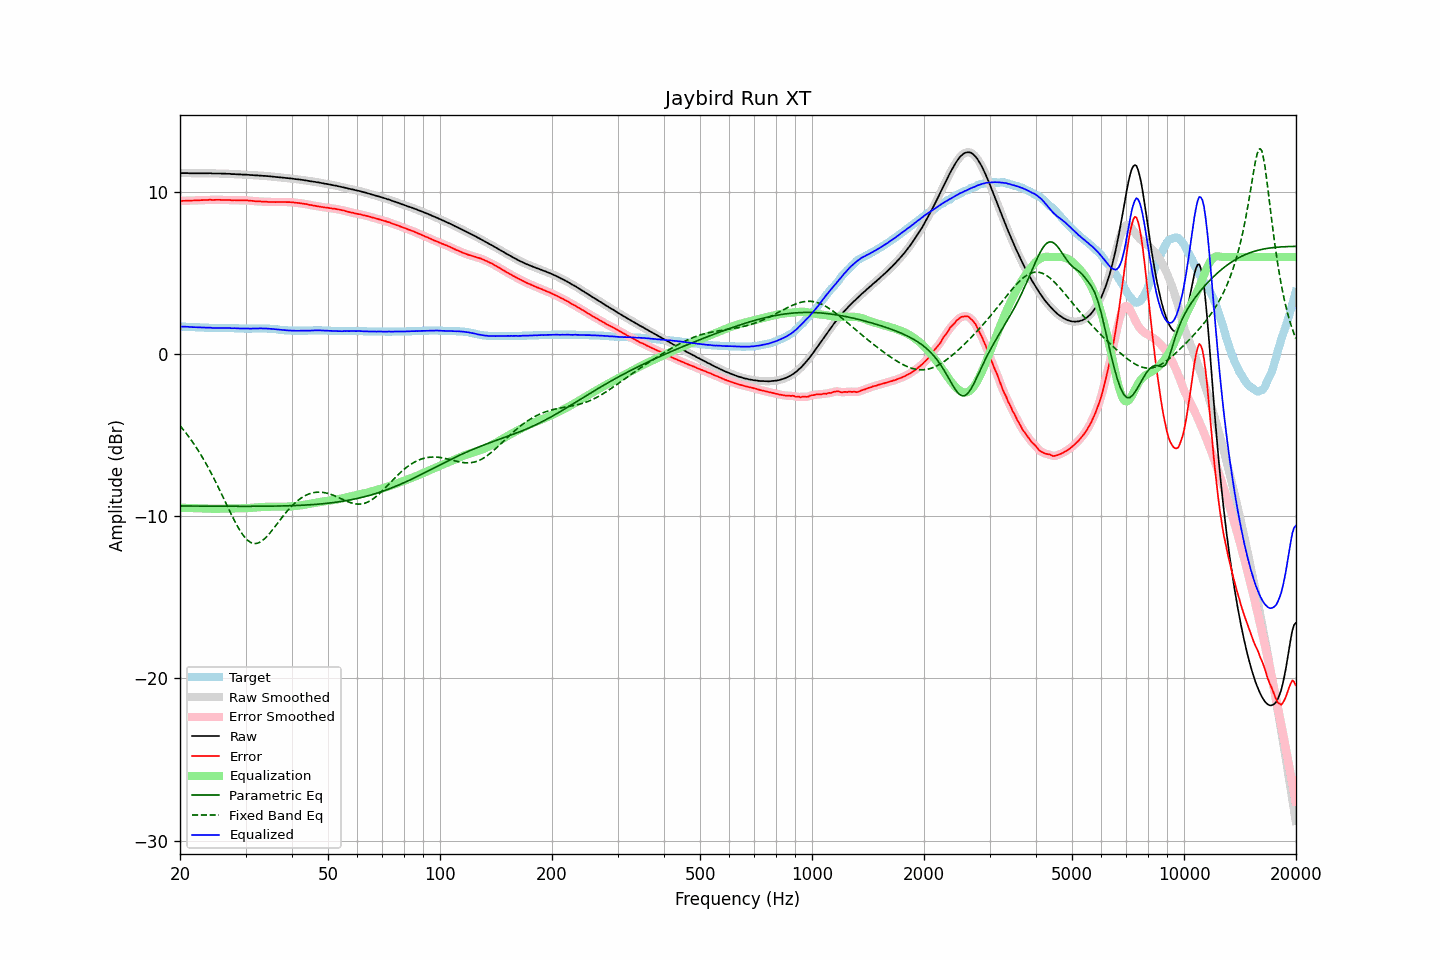

The file beside this chart, header and first rows:
frequency, raw, error, smoothed, error_smoothed, equalization, parametric_eq, fixed_band_eq, equalized_raw, equalized_smoothed, target
20.00, 11.18, 9.46, 11.18, 9.46, -9.46, -9.36, -4.41, 1.72, 1.72, 1.72
20.20, 11.18, 9.46, 11.18, 9.47, -9.47, -9.36, -4.52, 1.71, 1.71, 1.72
20.40, 11.18, 9.47, 11.18, 9.47, -9.47, -9.36, -4.64, 1.71, 1.71, 1.71
20.61, 11.18, 9.47, 11.18, 9.48, -9.47, -9.36, -4.77, 1.71, 1.71, 1.71
20.81, 11.18, 9.48, 11.18, 9.48, -9.48, -9.36, -4.89, 1.70, 1.70, 1.70
21.02, 11.18, 9.48, 11.18, 9.48, -9.48, -9.36, -5.02, 1.70, 1.70, 1.70
21.23, 11.17, 9.48, 11.17, 9.48, -9.48, -9.36, -5.16, 1.69, 1.69, 1.69
21.44, 11.17, 9.48, 11.17, 9.49, -9.49, -9.36, -5.30, 1.68, 1.68, 1.69
21.66, 11.17, 9.49, 11.17, 9.49, -9.49, -9.36, -5.44, 1.68, 1.68, 1.68
21.87, 11.17, 9.49, 11.17, 9.50, -9.50, -9.36, -5.58, 1.67, 1.67, 1.68
22.09, 11.17, 9.50, 11.17, 9.50, -9.50, -9.36, -5.73, 1.67, 1.67, 1.67
22.31, 11.17, 9.50, 11.17, 9.50, -9.50, -9.37, -5.88, 1.67, 1.67, 1.67
22.54, 11.17, 9.50, 11.17, 9.51, -9.51, -9.37, -6.04, 1.66, 1.66, 1.67
22.76, 11.17, 9.51, 11.17, 9.51, -9.51, -9.37, -6.20, 1.66, 1.66, 1.66
22.99, 11.17, 9.51, 11.17, 9.52, -9.52, -9.37, -6.37, 1.65, 1.65, 1.66
23.22, 11.17, 9.52, 11.17, 9.52, -9.52, -9.37, -6.54, 1.65, 1.65, 1.65
23.45, 11.17, 9.52, 11.17, 9.52, -9.52, -9.37, -6.71, 1.65, 1.65, 1.65
23.69, 11.17, 9.52, 11.17, 9.53, -9.53, -9.37, -6.89, 1.64, 1.65, 1.65
23.92, 11.17, 9.53, 11.17, 9.53, -9.53, -9.37, -7.07, 1.64, 1.64, 1.64
24.16, 11.18, 9.54, 11.17, 9.53, -9.53, -9.37, -7.26, 1.65, 1.64, 1.64
24.40, 11.16, 9.52, 11.17, 9.53, -9.53, -9.37, -7.44, 1.63, 1.63, 1.64
24.65, 11.16, 9.52, 11.16, 9.53, -9.53, -9.37, -7.64, 1.63, 1.63, 1.64
24.89, 11.16, 9.53, 11.16, 9.53, -9.53, -9.37, -7.83, 1.63, 1.63, 1.63
25.14, 11.16, 9.53, 11.16, 9.53, -9.53, -9.37, -8.04, 1.63, 1.63, 1.63
25.39, 11.16, 9.53, 11.16, 9.53, -9.53, -9.37, -8.24, 1.63, 1.63, 1.63
25.65, 11.16, 9.53, 11.16, 9.53, -9.53, -9.37, -8.44, 1.63, 1.63, 1.63
25.91, 11.15, 9.52, 11.15, 9.53, -9.53, -9.37, -8.65, 1.62, 1.63, 1.63
26.16, 11.15, 9.52, 11.15, 9.52, -9.53, -9.38, -8.86, 1.62, 1.62, 1.63
26.43, 11.15, 9.52, 11.15, 9.52, -9.52, -9.38, -9.07, 1.63, 1.62, 1.63
26.69, 11.14, 9.52, 11.15, 9.52, -9.52, -9.38, -9.28, 1.62, 1.62, 1.62
26.96, 11.14, 9.52, 11.14, 9.52, -9.52, -9.38, -9.48, 1.62, 1.62, 1.62
27.23, 11.14, 9.52, 11.13, 9.52, -9.52, -9.38, -9.69, 1.62, 1.62, 1.62
27.50, 11.12, 9.50, 11.13, 9.51, -9.51, -9.38, -9.89, 1.61, 1.61, 1.62
27.77, 11.12, 9.50, 11.12, 9.51, -9.51, -9.38, -10.09, 1.61, 1.61, 1.62
28.05, 11.12, 9.51, 11.12, 9.50, -9.51, -9.38, -10.29, 1.61, 1.61, 1.61
28.33, 11.11, 9.50, 11.11, 9.51, -9.51, -9.38, -10.47, 1.60, 1.61, 1.61
28.62, 11.11, 9.50, 11.11, 9.51, -9.50, -9.38, -10.66, 1.61, 1.60, 1.61
28.90, 11.10, 9.50, 11.10, 9.50, -9.50, -9.38, -10.82, 1.60, 1.60, 1.60
29.19, 11.10, 9.50, 11.10, 9.50, -9.50, -9.38, -10.98, 1.60, 1.59, 1.60
29.48, 11.09, 9.49, 11.09, 9.50, -9.50, -9.38, -11.12, 1.59, 1.59, 1.60
29.78, 11.09, 9.50, 11.09, 9.50, -9.50, -9.38, -11.26, 1.59, 1.59, 1.59
30.08, 11.09, 9.50, 11.09, 9.50, -9.49, -9.38, -11.37, 1.59, 1.59, 1.59
30.38, 11.08, 9.49, 11.08, 9.49, -9.49, -9.38, -11.47, 1.59, 1.59, 1.59
30.68, 11.07, 9.48, 11.07, 9.49, -9.48, -9.38, -11.54, 1.59, 1.59, 1.59
30.99, 11.06, 9.47, 11.06, 9.48, -9.48, -9.38, -11.61, 1.58, 1.59, 1.59
31.30, 11.06, 9.47, 11.06, 9.47, -9.47, -9.38, -11.65, 1.59, 1.59, 1.59
31.61, 11.05, 9.45, 11.05, 9.46, -9.46, -9.38, -11.67, 1.59, 1.59, 1.60
31.93, 11.04, 9.44, 11.04, 9.45, -9.45, -9.38, -11.67, 1.59, 1.59, 1.60
32.24, 11.04, 9.44, 11.04, 9.44, -9.44, -9.38, -11.66, 1.60, 1.60, 1.60
32.57, 11.03, 9.43, 11.03, 9.44, -9.43, -9.38, -11.62, 1.60, 1.60, 1.60
32.89, 11.03, 9.43, 11.03, 9.43, -9.43, -9.38, -11.58, 1.60, 1.60, 1.60
33.22, 11.02, 9.42, 11.02, 9.42, -9.42, -9.37, -11.51, 1.60, 1.60, 1.60
33.55, 11.01, 9.41, 11.01, 9.42, -9.42, -9.37, -11.44, 1.59, 1.60, 1.60
33.89, 11.01, 9.41, 11.01, 9.41, -9.41, -9.37, -11.34, 1.60, 1.59, 1.60
34.23, 11.00, 9.41, 11.00, 9.41, -9.41, -9.37, -11.25, 1.59, 1.59, 1.59
34.57, 10.99, 9.40, 10.99, 9.41, -9.41, -9.37, -11.13, 1.58, 1.59, 1.59
34.92, 10.98, 9.40, 10.98, 9.40, -9.40, -9.37, -11.02, 1.58, 1.58, 1.58
35.27, 10.97, 9.40, 10.97, 9.40, -9.40, -9.37, -10.90, 1.57, 1.57, 1.57
35.62, 10.96, 9.40, 10.96, 9.40, -9.40, -9.37, -10.77, 1.56, 1.56, 1.56
35.97, 10.95, 9.39, 10.95, 9.40, -9.40, -9.37, -10.64, 1.55, 1.55, 1.56
... 635 more rows
